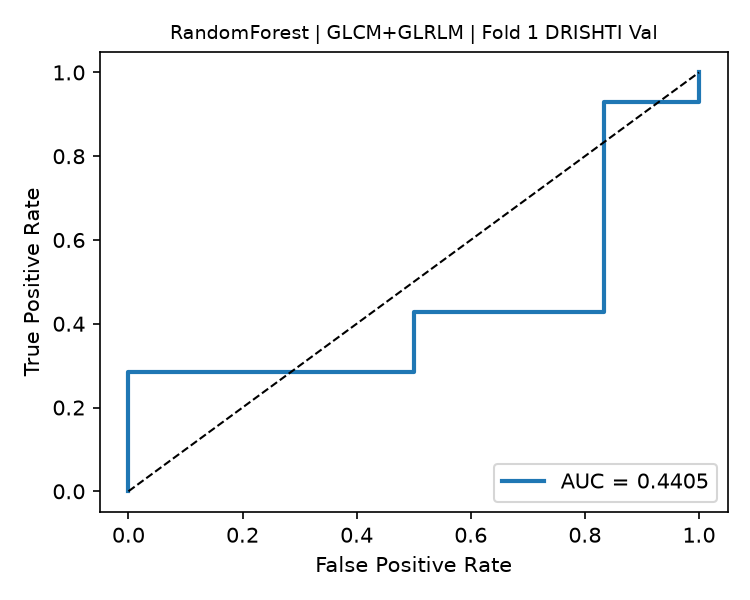

Values plotted in this chart, from the file beside it:
fpr, tpr, threshold
0.0, 0.0, inf
0.0, 0.07143, 0.8806
0.0, 0.2857, 0.7965
0.5, 0.2857, 0.7257
0.5, 0.4286, 0.6777
0.8333, 0.4286, 0.661
0.8333, 0.9286, 0.3716
1.0, 0.9286, 0.3615
1.0, 1.0, 0.312
